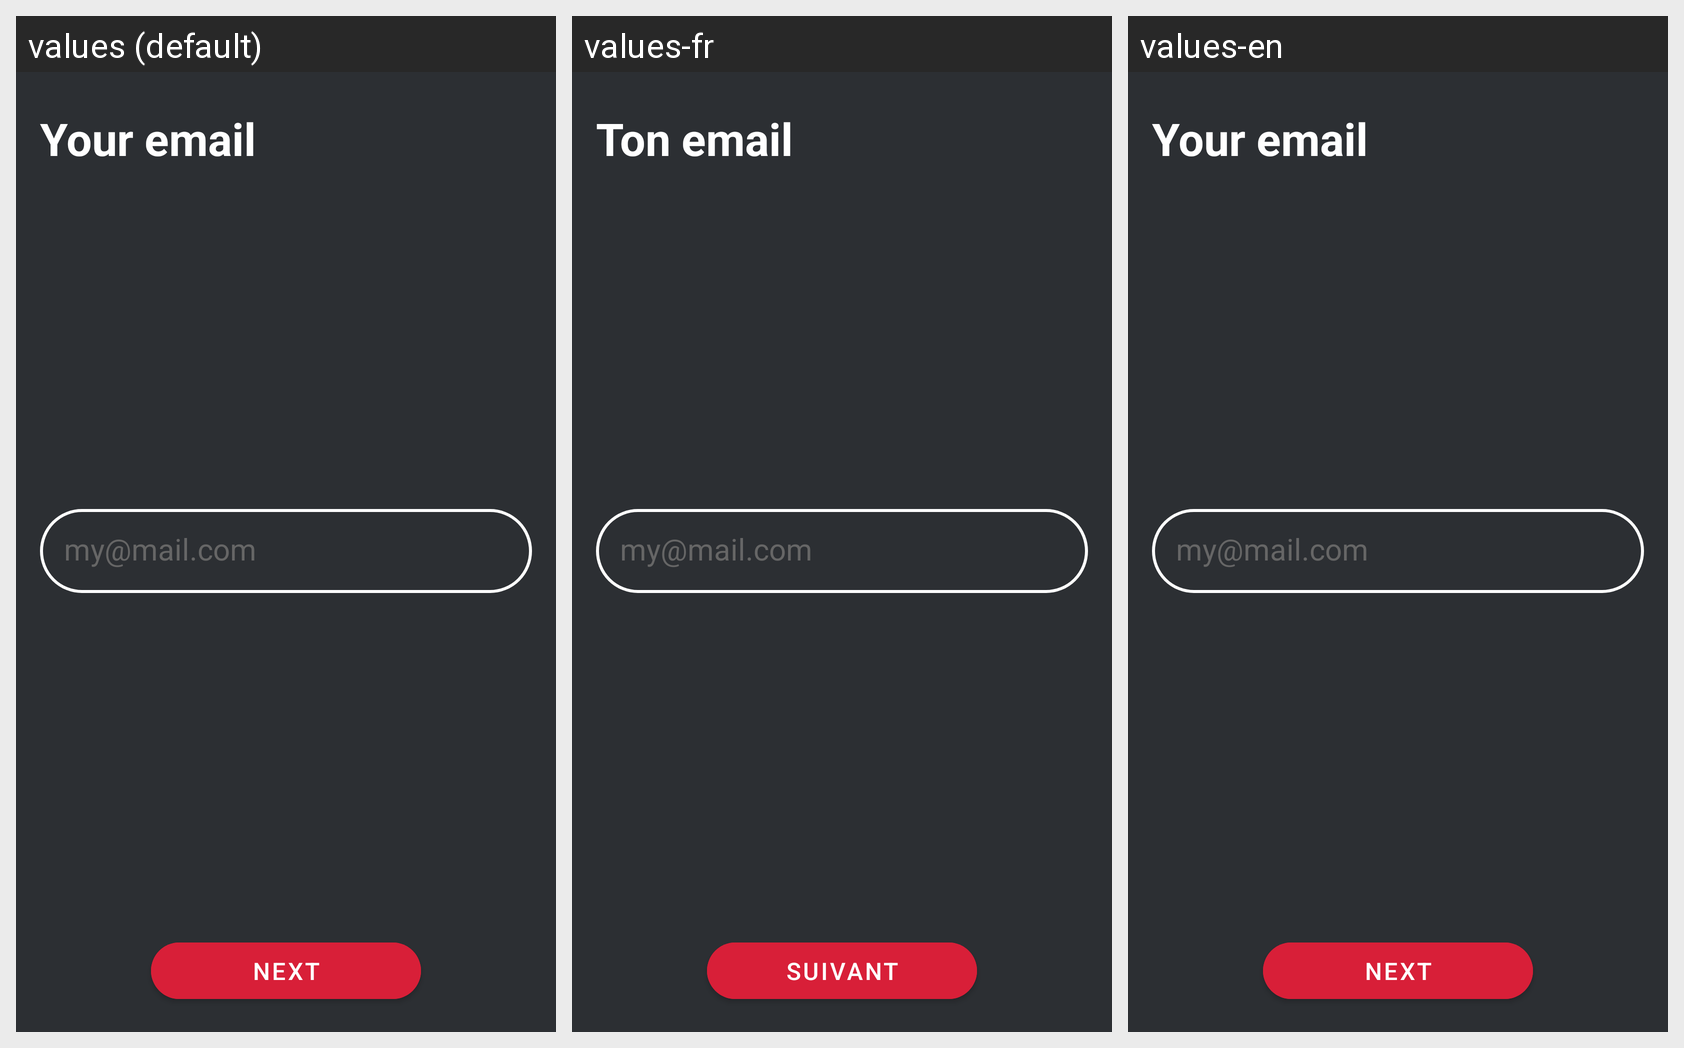

Here is an Android app screen in its default locale and in the app's own translations. Write out the translated-string differences for the strings that appear on this screen.
Android screen res/layout/fragment_email.xml rendered under 3 locales, left to right: values (default), values-fr, values-en. Device: Nexus 5 (rendered at 1080×1920; each locale shown at half size, 540×960, under a caption strip naming it); theme Theme.Lootin.
Strings drawn on this screen, with the default value and each locale's value (text and hints the layout hard-codes, and strings that could not be matched under every locale, appear in the picture but are not listed):

whatsMyEmail
  values: Your email
  values-fr: Ton email
  values-en: Your email

emailExample
  values: my@mail.com
  values-fr: my@mail.com
  values-en: my@mail.com

next
  values: NEXT
  values-fr: SUIVANT
  values-en: NEXT
